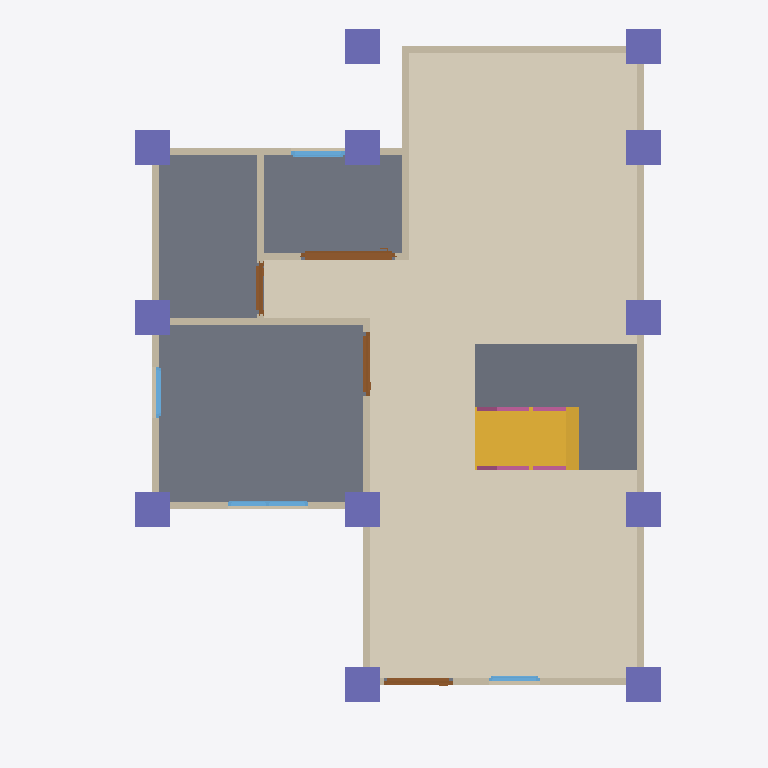
Plan cut of the same IFC building model at storey 'GF' (level 0.00 m, cut at 1.40 m), seen from above with north up, elements coloured by IFC class: 12 walls (beige), 12 columns (violet), 4 doors (brown), 4 windows (light blue), 3 slabs (grey), 2 railings (pink), 1 covering (cream), 1 stair flight (yellow). Cut surfaces are drawn darker.
Extent 10.0 m × 10.1 m × 7.0 m (x, y, z). Storeys (3): GF at 0.00 m; 2F at 3.00 m; ROOF at 6.00 m. Elements (105): 26 IfcWall, 25 IfcColumn, 15 IfcBeam, 11 IfcRailing, 10 IfcDoor, 9 IfcWindow, 5 IfcSlab, 2 IfcStairFlight, 1 IfcCovering, 1 IfcRoof.

HEADER;
FILE_DESCRIPTION(('ViewDefinition[DesignTransferView]'),'2;1');
FILE_NAME('s05-activity.ifc','2026-10-07T15:15:32+08:00',(''),(''),'IfcOpenShell 0.8.5-post1','Bonsai 0.8.5-post1','Nobody');
FILE_SCHEMA(('IFC4'));
ENDSEC;
DATA;
#1=IFCPROJECT('0osC3vcIvA6e6AXs7pqIp1',$,'My Project',$,$,$,$,(#10,#22),#5);
#27=IFCSITE('3JcV7jAL9BWhE_dYa2RXhf',$,'My Site',$,$,#50,$,$,$,$,$,$,$,$);
#33=IFCBUILDING('2AMUMQzYf9WPsn_vkinR8G',$,'My Building',$,$,#56,$,$,$,$,$,$);
#39=IFCBUILDINGSTOREY('11CvMR79XAOP8GZN7lW6OV',$,'GF',$,$,#101,$,$,$,$);
#63=IFCBUILDINGSTOREY('00h8n0az949w1RwUsnTBjj',$,'2F',$,$,#106,$,$,$,$);
#80=IFCBUILDINGSTOREY('2N$_chRBX4LuJsuaik_e62',$,'ROOF',$,$,#111,$,$,$,$);
#11540=IFCCOVERING('2VBDH5WoPFgRCIACockraa',$,'Covering',$,$,#11670,#11554,$,$);
#4250=IFCSLAB('1biergzU16PBy47IdbwUTp',$,'Slab',$,$,#4257,#4264,$,$);
#11705=IFCSLAB('2vgnB3j8L3ZBHs7O4YBuUY',$,'Slab',$,$,#11737,#11720,$,$);
#12357=IFCSLAB('0q6HwYBb1DKAQYJ3OSV5Cq',$,'Slab',$,$,#12388,#12371,$,$);
#11605=IFCSTAIRFLIGHT('2HRYyKlDv8zvxGqtr7N$MA',$,'StairFlight',$,$,#11732,#11614,$,8,7,0.18125000596046448,0.25,.STRAIGHT.);
#146=IFCWALL('3gXP6qfob8sw1PFElnLRjD',$,'Wall',$,$,#157,#152,$,$);
#246=IFCWALL('0yXj3mwSX1q8k9Fyixi4mq',$,'Wall',$,$,#561,#252,$,$);
#671=IFCWALL('2oz9Qw0Qr9hBLeTy1zeSEH',$,'Wall',$,$,#11441,#677,$,$);
#171=IFCWALL('2BCoMT4cXDSOEqtpMTS$yu',$,'Wall',$,$,#470,#177,$,$);
#696=IFCWALL('3TFuVvpE5CkhPYQf0n78Pz',$,'Wall',$,$,#11520,#702,$,$);
#14684=IFCCOLUMN('0HA_9MqMn26fLp7oLoIylO',$,'Column',$,$,#14691,#14695,$,$);
#14661=IFCCOLUMN('14ddt$hRv0nRuniXD2TIge',$,'Column',$,$,#14669,#14673,$,$);
#14728=IFCCOLUMN('0VAYUOKG59dusn4D7U$rji',$,'Column',$,$,#14735,#14739,$,$);
#14706=IFCCOLUMN('2E8ct6YJP4LwoSOZv5TBqg',$,'Column',$,$,#14713,#14717,$,$);
#14750=IFCCOLUMN('0SNBKO4lP6i9wJr_pAvvJl',$,'Column',$,$,#14757,#14761,$,$);
#14772=IFCCOLUMN('1pJUt9AoH8c8BCJFBiJm$a',$,'Column',$,$,#14820,#14783,$,$);
#14865=IFCCOLUMN('0PoGXJ1X9BVOCyC1Rg_4sl',$,'Column',$,$,#15033,#14876,$,$);
#14909=IFCCOLUMN('36p47w57XCsQkVOcTBwEH5',$,'Column',$,$,#15043,#14920,$,$);
#14887=IFCCOLUMN('2Jn1_nZaL3BPOlq2_PSxQj',$,'Column',$,$,#15038,#14898,$,$);
#14931=IFCCOLUMN('1od_hCg$rFgxnPMudO0I9d',$,'Column',$,$,#14957,#14942,$,$);
#15007=IFCCOLUMN('3EelyKqCDCkhemes$MQ_el',$,'Column',$,$,#15053,#15018,$,$);
#14985=IFCCOLUMN('1sHbI_zoz4bwa2oyiVCvfA',$,'Column',$,$,#15048,#14996,$,$);
#221=IFCWALL('0fASZ_V$XETPn8CLGtS9QK',$,'Wall',$,$,#232,#227,$,$);
#119=IFCWALL('0i5a1ylqT0c8Y0028As4Y2',$,'Wall',$,$,#11491,#127,$,$);
#271=IFCWALL('3TqAeqemv0rwGMi6MfF_hN',$,'Wall',$,$,#593,#277,$,$);
#2369=IFCDOOR('3h2qmMfGnBPwRAH4Uca4Z_',$,'Door',$,$,#2568,#2378,$,2.0,1.3388402462005615,$,.SLIDING_TO_RIGHT.,$);
#806=IFCWALL('1HAHr9y0XCT9EeJ65I5G0H',$,'Wall',$,$,#926,#812,$,$);
#196=IFCWALL('3a$RT5YEDBpRcc71RFVBo5',$,'Wall',$,$,#502,#202,$,$);
#1010=IFCWALL('05DOxVTMjDIuYwflen1tAG',$,'Wall',$,$,#1089,#1016,$,$);
#1233=IFCDOOR('0Z_inXaOLCZONFd3ty3VsP',$,'Door',$,$,#1431,#1242,$,2.0,0.988938570022583,$,.SINGLE_SWING_LEFT.,$);
#1540=IFCDOOR('0qTuw3FXnBrhEXnP3HjPmC',$,'Door',$,$,#11422,#1549,$,2.0,0.9044497013092041,$,.SINGLE_SWING_RIGHT.,$);
#3707=IFCWINDOW('2XtwqnIqDCZv$I1XXv46Wj',$,'Window',$,$,#3934,#3716,$,0.8999999761581421,1.150243878364563,$,.DOUBLE_PANEL_VERTICAL.,$);
#1962=IFCDOOR('3M8txvg4nD6P45Eyw6UM$4',$,'Door',$,$,#2260,#1971,$,2.0,0.7295283079147339,$,.SINGLE_SWING_LEFT.,$);
#12466=IFCRAILING('2F9xh4fMv32wW$U0sGUa0V',$,'Railing',$,'FRAMELESS_PANEL',#12616,#12475,$,.USERDEFINED.);
#12638=IFCRAILING('0l4qVMiQD6Eh7O8hAVgDLj',$,'Railing',$,'FRAMELESS_PANEL',#12696,#12651,$,.USERDEFINED.);
#940=IFCWALL('1ZryxXt1H8jv7CmzW6vOgV',$,'Wall',$,$,#1071,#946,$,$);
#4016=IFCWINDOW('0OnDNXNIz7391a$umoPgKk',$,'Window',$,$,#4219,#4025,$,0.8999999761581421,0.7633282542228699,$,.SINGLE_PANEL.,$);
#3400=IFCWINDOW('0NUTUXNlX2lAgICbcM4X$$',$,'Window',$,$,#3573,#3409,$,0.8999999761581421,0.7276495695114136,$,.SINGLE_PANEL.,$);
#2650=IFCWINDOW('2Ahnr68S172uymUJn_1_kP',$,'Window',$,$,#3706,#2659,$,0.8999999761581421,0.7269591093063354,$,.SINGLE_PANEL.,$);
ENDSEC;
